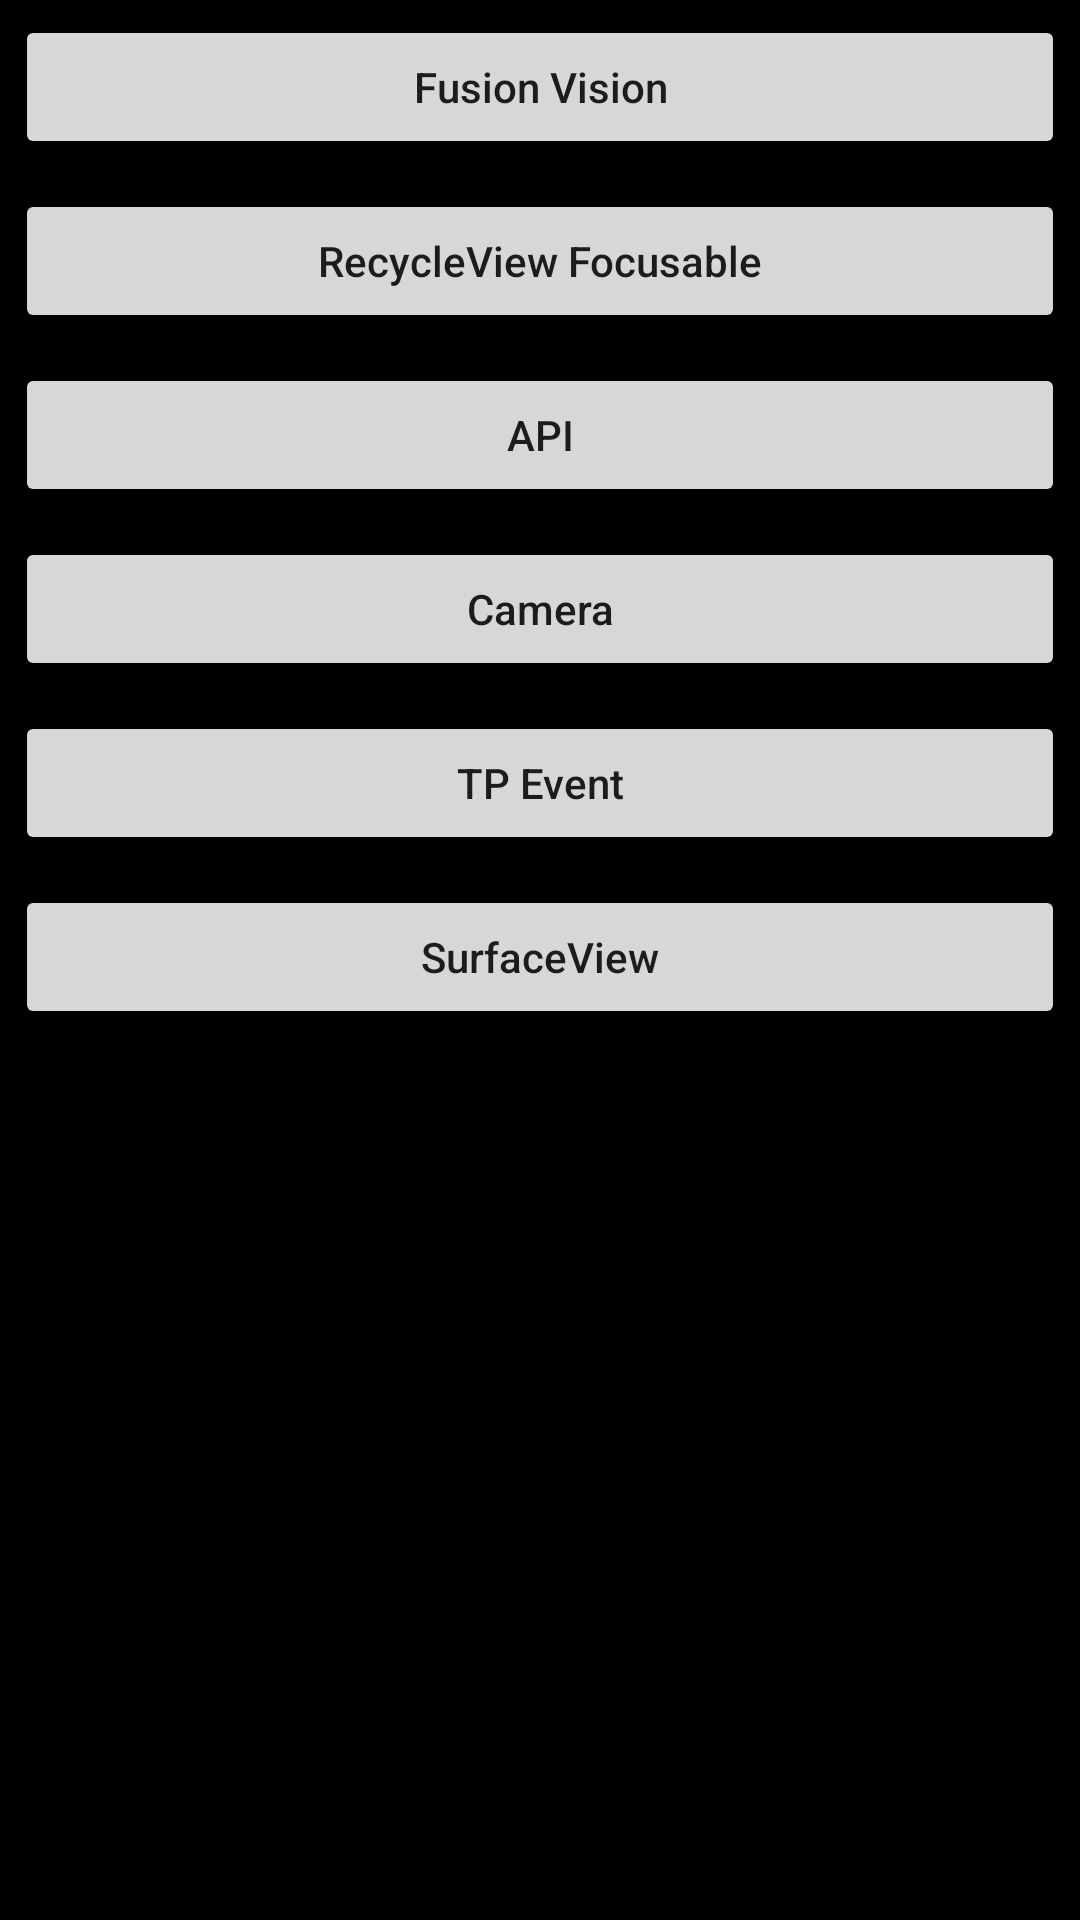

Write the Android layout XML for this screen, with the resource values it uses.
<!-- AndroidManifest.xml: application theme Theme.ThirdEye -->
<!-- res/layout/layout_demo_home.xml -->
<?xml version="1.0" encoding="utf-8"?>
<LinearLayout xmlns:android="http://schemas.android.com/apk/res/android"
    xmlns:tools="http://schemas.android.com/tools"
    android:layout_width="match_parent"
    android:layout_height="match_parent"
    android:background="@color/black"
    android:orientation="vertical"
    tools:ignore="HardcodedText">

    <Button
        android:id="@+id/btn_fusion_vision"
        android:layout_width="match_parent"
        android:layout_height="wrap_content"
        android:layout_margin="5dp"
        android:text="Fusion Vision"
        android:textAllCaps="false" />

    <Button
        android:id="@+id/btn_recycle_view"
        android:layout_width="match_parent"
        android:layout_height="wrap_content"
        android:layout_margin="5dp"
        android:text="RecycleView Focusable"
        android:textAllCaps="false" />

    <Button
        android:id="@+id/btn_api"
        android:layout_width="match_parent"
        android:layout_height="wrap_content"
        android:layout_margin="5dp"
        android:text="API"
        android:textAllCaps="false" />

    <Button
        android:id="@+id/btn_camera"
        android:layout_width="match_parent"
        android:layout_height="wrap_content"
        android:layout_margin="5dp"
        android:text="Camera"
        android:textAllCaps="false" />

    <Button
        android:id="@+id/btn_event"
        android:layout_width="match_parent"
        android:layout_height="wrap_content"
        android:layout_margin="5dp"
        android:text="TP Event"
        android:textAllCaps="false" />


    <Button
        android:id="@+id/btn_player"
        android:layout_width="match_parent"
        android:layout_height="wrap_content"
        android:layout_margin="5dp"
        android:text="SurfaceView"
        android:textAllCaps="false" />


</LinearLayout>
<!-- resources referenced by this layout -->
<resources>
  <style name="Theme.ThirdEye" parent="Theme.MaterialComponents.DayNight.NoActionBar">
          
          <item name="colorPrimary">@color/black</item>
          <item name="colorPrimaryVariant">@color/purple_700</item>
          <item name="colorOnPrimary">@color/white</item>
          
          <item name="android:windowBackground">@color/black</item>
          
          <item name="colorSecondary">@color/teal_200</item>
          <item name="colorSecondaryVariant">@color/teal_700</item>
          <item name="colorOnSecondary">@color/black</item>
          
          <item name="android:statusBarColor" tools:targetApi="l">?attr/colorPrimaryVariant</item>
          
          <item name="android:windowFullscreen">true</item>
          <item name="android:windowNoTitle">true</item>
      </style>
  <!-- not gathered from this repository: default colours our renderer supplied (Android Studio template values) -->
  <color name="purple_700">#FF3700B3</color>
  <color name="teal_200">#FF03DAC5</color>
  <color name="teal_700">#FF018786</color>
  <color name="black">#FF000000</color>
  <color name="white">#FFFFFFFF</color>
</resources>
